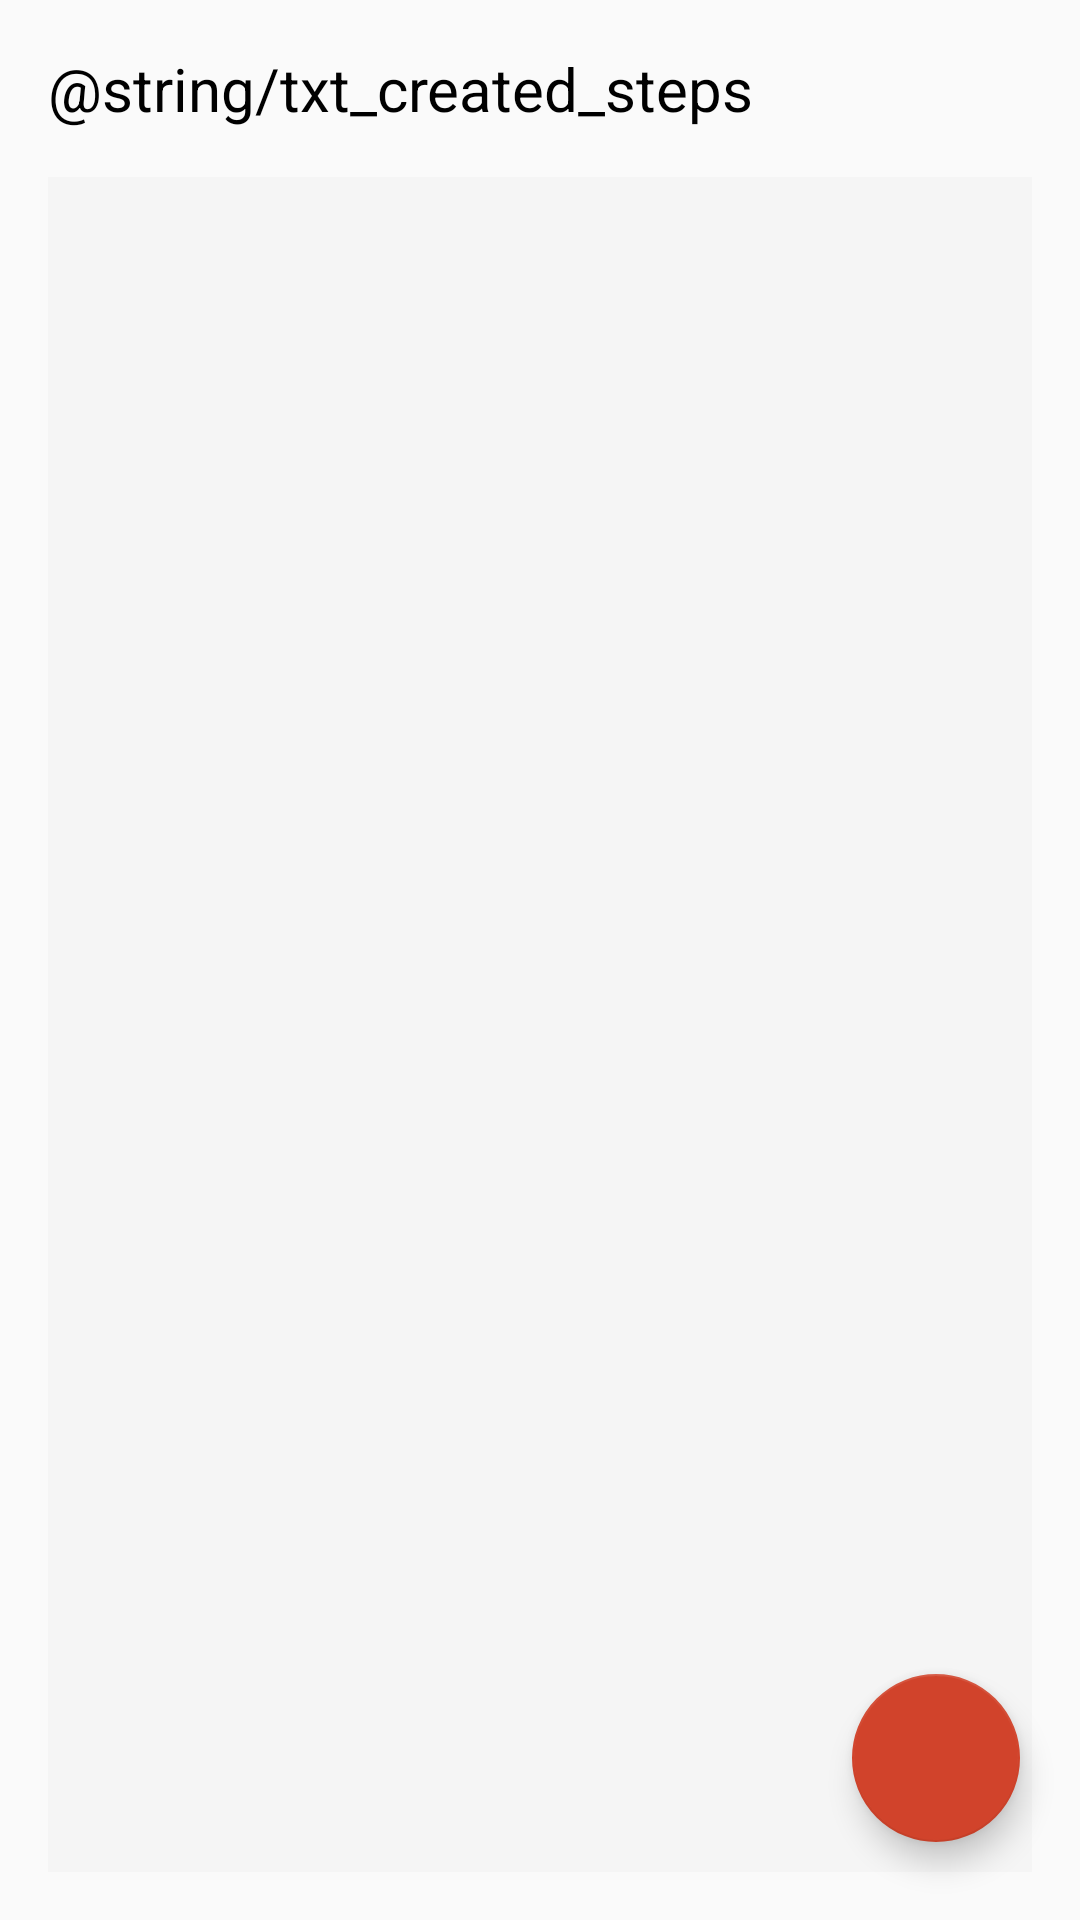

The Android layout XML behind this screen, and the referenced resources:
<!-- AndroidManifest.xml: application theme AppTheme -->
<!-- res/layout/activity_steps.xml -->
<?xml version="1.0" encoding="utf-8"?>
<android.support.constraint.ConstraintLayout
    xmlns:android="http://schemas.android.com/apk/res/android"
    xmlns:app="http://schemas.android.com/apk/res-auto"
    xmlns:tools="http://schemas.android.com/tools"
    android:layout_width="match_parent"
    android:layout_height="match_parent"
    tools:context="br.com.beirario.campeonatosvt.activities.StepsActivity">

    <TextView
        android:id="@+id/textView"
        style="@style/AppTheme.TextView.Title"
        android:layout_width="wrap_content"
        android:layout_height="wrap_content"
        android:layout_marginStart="16dp"
        android:layout_marginTop="16dp"
        android:text="@string/txt_created_steps"
        app:layout_constraintStart_toStartOf="parent"
        app:layout_constraintTop_toTopOf="parent" />

    <android.support.v7.widget.RecyclerView
        android:id="@+id/list"
        android:layout_width="match_parent"
        android:layout_height="0dp"
        android:layout_marginStart="16dp"
        android:layout_marginTop="16dp"
        android:layout_marginEnd="16dp"
        android:layout_marginBottom="16dp"
        android:background="@color/list_view_background"
        android:listSelector="@color/colorSelectionGrey"
        app:layout_constraintBottom_toBottomOf="parent"
        app:layout_constraintEnd_toEndOf="parent"
        app:layout_constraintStart_toStartOf="parent"
        app:layout_constraintTop_toBottomOf="@+id/textView"
        tools:listitem="@layout/textview_list_item" />

    <android.support.design.widget.FloatingActionButton
        android:id="@+id/fab_add"
        android:layout_width="wrap_content"
        android:layout_height="wrap_content"
        android:layout_marginEnd="8dp"
        android:layout_marginBottom="8dp"
        android:onClick="OnClickAddButton"
        app:layout_constraintBottom_toBottomOf="parent"
        app:layout_constraintEnd_toEndOf="parent"
        app:srcCompat="@drawable/ic_add"
        app:tint="@android:color/white"
        app:useCompatPadding="true" />

</android.support.constraint.ConstraintLayout>
<!-- res/layout/textview_list_item.xml (included above) -->
<?xml version="1.0" encoding="utf-8"?>
<android.support.constraint.ConstraintLayout xmlns:android="http://schemas.android.com/apk/res/android"
    xmlns:app="http://schemas.android.com/apk/res-auto"
    android:layout_width="match_parent"
    android:layout_height="48dp"
    xmlns:tools="http://schemas.android.com/tools"
    android:foreground="?android:selectableItemBackground"
    android:background="@android:color/white"
    tools:ignore="UnusedAttribute">

    <TextView
        android:id="@+id/textView"
        android:layout_width="wrap_content"
        android:layout_height="wrap_content"
        app:layout_constraintBottom_toBottomOf="parent"
        app:layout_constraintEnd_toEndOf="parent"
        app:layout_constraintStart_toStartOf="parent"
        app:layout_constraintTop_toTopOf="parent"
        style="@style/AppTheme.TextView.Body"
        tools:text="TextView"/>

    <View
        android:layout_width="match_parent"
        android:layout_height="1dp"
        android:background="@color/list_view_background"
        app:layout_constraintBottom_toBottomOf="parent" />

</android.support.constraint.ConstraintLayout>
<!-- resources referenced by this layout -->
<resources>
  <color name="colorSelectionGrey">#f5f5f5</color>
  <color name="list_view_background">#05000000</color>
  <style name="AppTheme.TextView.Body" parent="AppTheme.TextView">
          <item name="android:textSize">16sp</item>
      </style>
  <style name="AppTheme.TextView.Title" parent="AppTheme.TextView">
          <item name="android:textSize">20sp</item>
      </style>
  <style name="AppTheme" parent="Theme.AppCompat.Light.DarkActionBar">
          
          <item name="colorPrimary">@color/colorPrimary</item>
          <item name="colorPrimaryDark">@color/colorPrimaryDark</item>
          <item name="colorAccent">@color/colorAccent</item>
      </style>
  <style name="AppTheme.TextView">
          <item name="android:textColor">@android:color/black</item>
      </style>
  <color name="colorPrimary">#d00205</color>
  <color name="colorPrimaryDark">#960000</color>
  <color name="colorAccent">#d1432b</color>
</resources>
